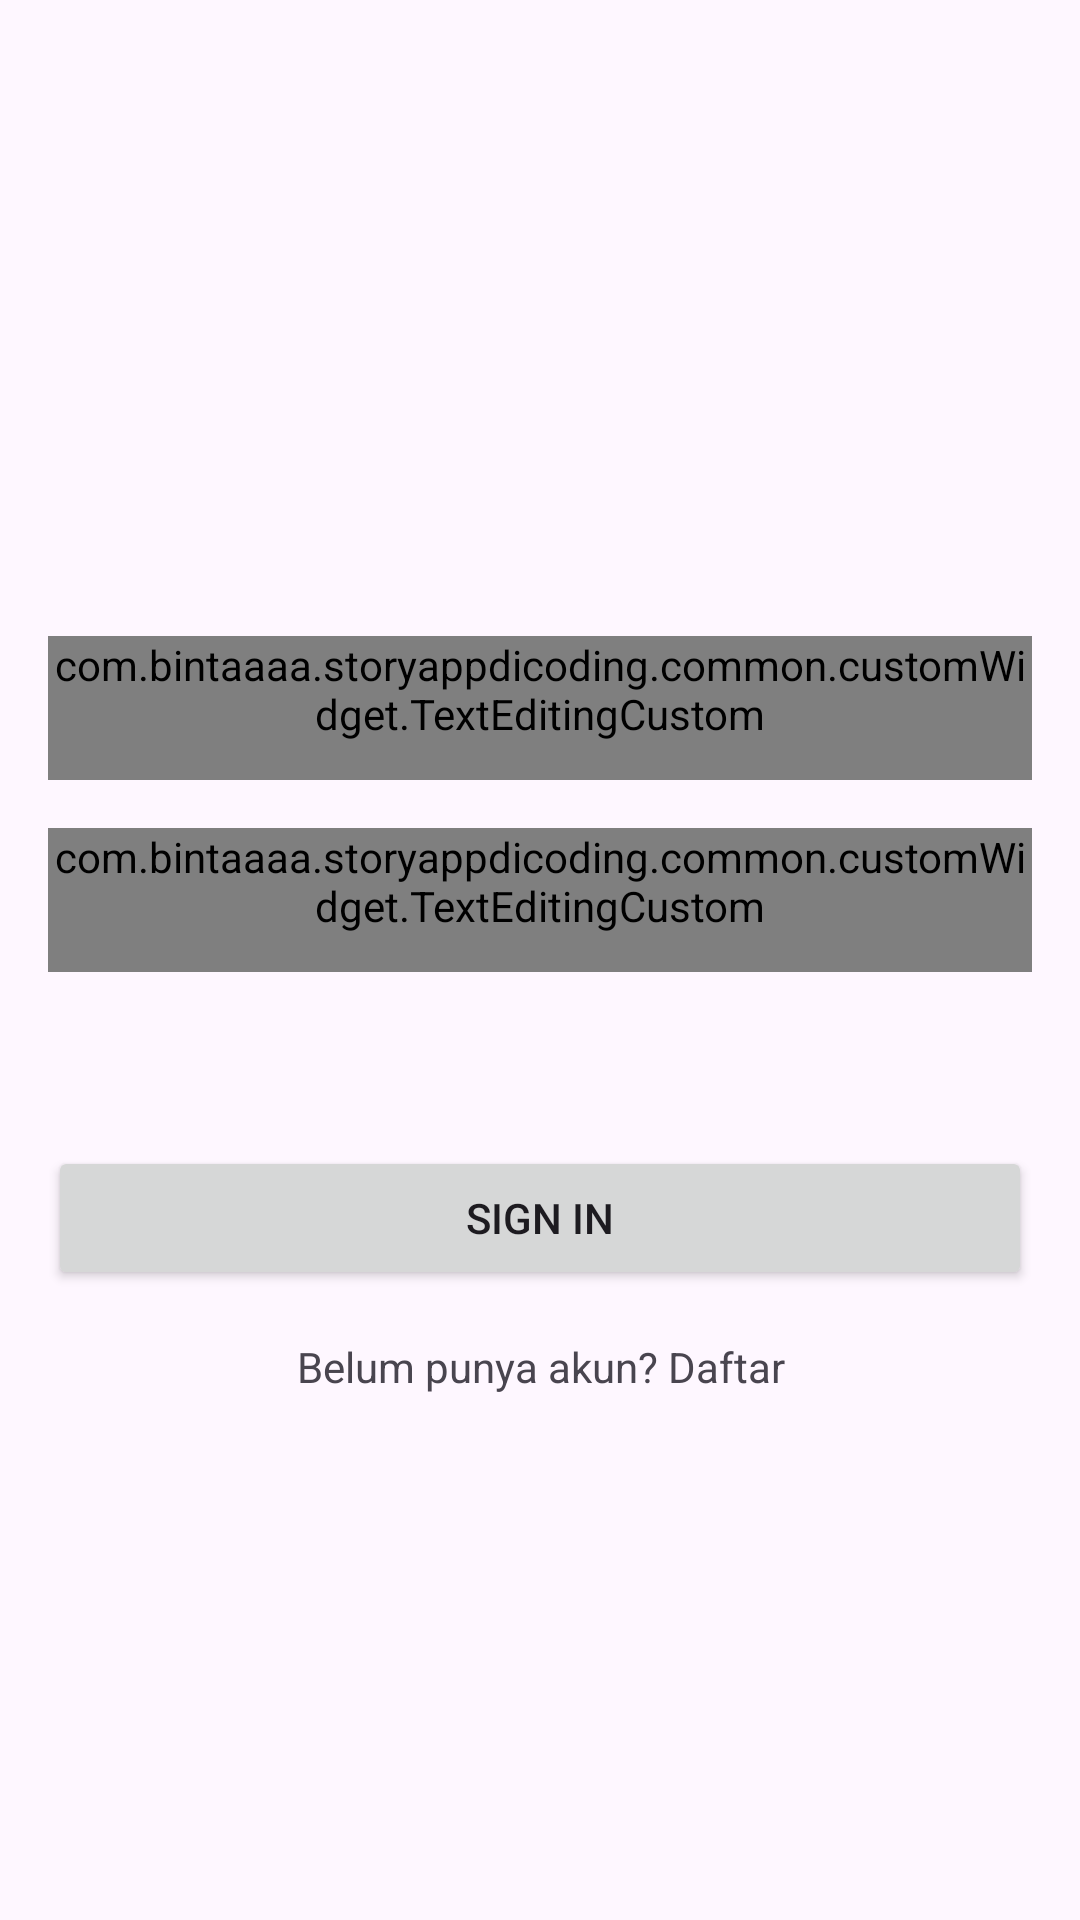

This screen was rendered from an Android layout file. Write that file and the resources it references.
<!-- AndroidManifest.xml: application theme Theme.StoryAppDicoding -->
<!-- res/layout/activity_sign_in.xml -->
<?xml version="1.0" encoding="utf-8"?>
<androidx.constraintlayout.widget.ConstraintLayout xmlns:android="http://schemas.android.com/apk/res/android"
    xmlns:app="http://schemas.android.com/apk/res-auto"
    xmlns:tools="http://schemas.android.com/tools"
    android:id="@+id/main"
    android:layout_width="match_parent"
    android:layout_height="match_parent"
    tools:context=".presentation.ui.SignInActivity">


    <ImageView
        android:id="@+id/imageView"
        android:layout_width="300dp"
        android:layout_height="100dp"
        android:contentDescription="@string/todo"
        app:layout_constraintEnd_toEndOf="parent"
        app:layout_constraintHorizontal_bias="0.5"
        app:layout_constraintStart_toStartOf="parent"
        app:layout_constraintTop_toTopOf="parent"
        app:srcCompat="@drawable/logo_story" />


    <com.example.storyappdicoding.common.customWidget.TextEditingCustom
        android:id="@+id/ed_login_email"
        android:layout_width="match_parent"
        android:layout_height="wrap_content"
        android:layout_marginStart="16dp"
        android:layout_marginTop="112dp"
        android:layout_marginEnd="16dp"
        android:hint="@string/email_placeholder"
        android:inputType="textEmailAddress"
        android:minHeight="48dp"
        android:textColorHint="#546E7A"
        app:layout_constraintEnd_toEndOf="parent"
        app:layout_constraintEnd_toStartOf="@+id/ed_login_password"
        app:layout_constraintHorizontal_bias="0.0"
        app:layout_constraintStart_toStartOf="parent"
        app:layout_constraintTop_toBottomOf="@+id/imageView"
        tools:ignore="VisualLintTextFieldSize" />

    <com.example.storyappdicoding.common.customWidget.TextEditingCustom
        android:id="@+id/ed_login_password"
        android:layout_width="match_parent"
        android:layout_height="wrap_content"
        android:layout_marginStart="16dp"
        android:layout_marginTop="16dp"
        android:layout_marginEnd="16dp"
        android:hint="@string/password_placeholder"
        android:inputType="textPassword"
        android:minHeight="48dp"
        android:textColorHint="#546E7A"
        app:layout_constraintEnd_toEndOf="parent"
        app:layout_constraintHorizontal_bias="0.5"
        app:layout_constraintStart_toEndOf="@+id/ed_login_email"
        app:layout_constraintStart_toStartOf="parent"
        app:layout_constraintTop_toBottomOf="@+id/ed_login_email"
        tools:ignore="VisualLintTextFieldSize" />

    <Button
        android:id="@+id/btn_sign_in"
        android:layout_width="match_parent"
        android:layout_height="wrap_content"
        android:layout_marginStart="16dp"
        android:layout_marginTop="58dp"
        android:layout_marginEnd="16dp"
        android:layout_marginBottom="16dp"
        android:text="@string/sign_in"
        app:layout_constraintBottom_toBottomOf="parent"
        app:layout_constraintEnd_toEndOf="parent"
        app:layout_constraintHorizontal_bias="0.0"
        app:layout_constraintStart_toStartOf="parent"
        app:layout_constraintTop_toBottomOf="@+id/ed_login_password"
        app:layout_constraintVertical_bias="0.0"
        tools:ignore="VisualLintButtonSize" />

    <TextView
        android:id="@+id/tv_go_register"
        android:layout_width="match_parent"
        android:layout_height="wrap_content"
        android:layout_marginStart="16dp"
        android:layout_marginTop="16dp"
        android:layout_marginEnd="16dp"
        android:gravity="center"
        android:text="@string/belum_punya_akun_daftar"
        app:layout_constraintEnd_toEndOf="parent"
        app:layout_constraintStart_toStartOf="parent"
        app:layout_constraintTop_toBottomOf="@+id/btn_sign_in" />


</androidx.constraintlayout.widget.ConstraintLayout>
<!-- resources referenced by this layout -->
<resources>
  <string name="belum_punya_akun_daftar">Belum punya akun? Daftar</string>
  <string name="email_placeholder">Masukan Email Anda</string>
  <string name="password_placeholder">Masukan Kata Sandi Anda</string>
  <string name="sign_in">Sign In</string>
  <string name="todo">TODO</string>
  <style name="Theme.StoryAppDicoding" parent="Base.Theme.StoryAppDicoding" />
  <style name="Base.Theme.StoryAppDicoding" parent="Theme.Material3.DayNight.NoActionBar">
          
          
      </style>
</resources>
